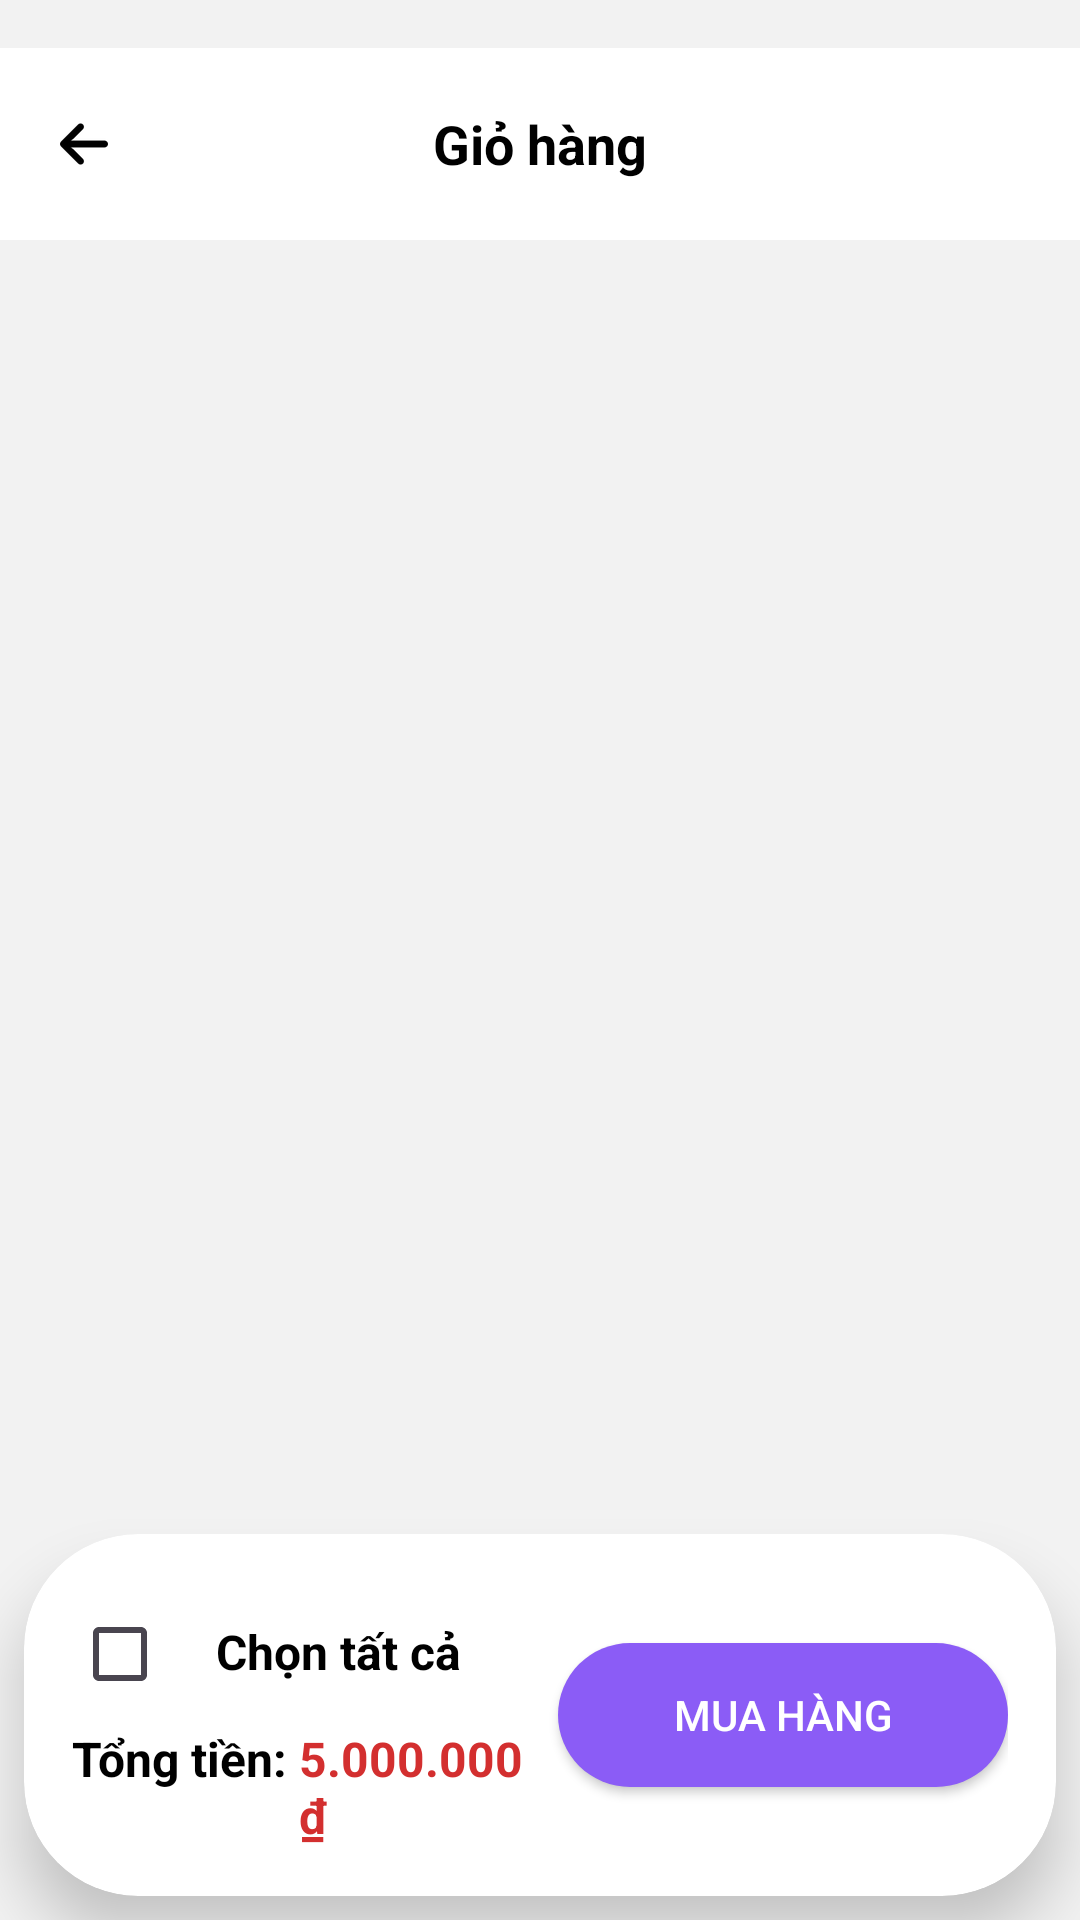

This screen was rendered from an Android layout file. Write that file and the resources it references.
<!-- AndroidManifest.xml: application theme Theme.CapyShop -->
<!-- res/layout/user_giohang_activity.xml -->
<?xml version="1.0" encoding="utf-8"?>
<androidx.constraintlayout.widget.ConstraintLayout
    xmlns:android="http://schemas.android.com/apk/res/android"
    xmlns:app="http://schemas.android.com/apk/res-auto"
    xmlns:tools="http://schemas.android.com/tools"
    android:id="@+id/main"
    android:background="@color/LightBackgroud"
    android:layout_width="match_parent"
    android:layout_height="match_parent"
    tools:context=".user.giohang.UserGioHangActivity">

    <androidx.appcompat.widget.Toolbar
        android:id="@+id/tb_gio_hang"
        android:background="@color/white"
        app:navigationIconTint = "@color/black"
        app:navigationIcon="@drawable/ic_quay_lai"
        android:layout_marginTop="16dp"
        app:layout_constraintTop_toTopOf="parent"
        app:titleTextColor="@android:color/transparent"
        android:layout_width="match_parent"
        android:layout_height="?attr/actionBarSize">

        <TextView
            android:id="@+id/tv_toolbar_gio_hang"
            android:layout_width="wrap_content"
            android:layout_height="wrap_content"
            android:layout_gravity="center"
            android:text="Giỏ hàng"
            android:textColor="@color/black"
            android:textSize="18sp"
            android:textStyle="bold"/>

    </androidx.appcompat.widget.Toolbar>

    <LinearLayout
        app:layout_constraintTop_toBottomOf="@id/tb_gio_hang"
        app:layout_constraintBottom_toTopOf="@+id/cardViewGioHang"
        android:layout_width="match_parent"
        android:layout_height="0dp"
        android:padding="16dp">

        <androidx.recyclerview.widget.RecyclerView
            android:id="@+id/rv_gio_hang"
            android:layout_margin="5dp"
            android:layout_width="match_parent"
            android:layout_height="match_parent" />

    </LinearLayout>

    <TextView
        android:id="@+id/tv_thong_bao_gio_hang"
        android:text="Giỏ hàng của bạn đang trống"
        app:layout_constraintTop_toTopOf="@+id/rv_gio_hang"
        app:layout_constraintBottom_toTopOf="@+id/cardViewGioHang"
        android:gravity="center"
        android:textSize="18sp"
        android:textColor="@color/ButtonOnBackgroud"
        android:textStyle="italic"
        android:layout_width="match_parent"
        android:layout_height="0dp"
        android:visibility="gone"/>

    <androidx.cardview.widget.CardView
        android:id="@+id/cardViewGioHang"
        android:layout_width="match_parent"
        android:layout_height="wrap_content"
        android:layout_margin="8dp"
        app:cardCornerRadius="38dp"
        app:cardElevation="12dp"
        android:backgroundTint="@color/white"
        app:layout_constraintBottom_toBottomOf="parent">

        <LinearLayout
            android:id="@+id/linearLayoutGioHang"
            android:layout_width="match_parent"
            android:layout_height="wrap_content"
            android:gravity="center_vertical"
            android:orientation="horizontal"
            android:padding="16dp">

            <LinearLayout
                android:layout_width="0dp"
                android:layout_height="wrap_content"
                android:orientation="vertical"
                android:layout_weight="1">

                <LinearLayout
                    android:layout_width="wrap_content"
                    android:layout_height="wrap_content"
                    android:orientation="horizontal">
                    <CheckBox
                        android:id="@+id/cb_gio_hang"
                        android:layout_width="wrap_content"
                        android:layout_height="wrap_content"/>

                    <TextView
                        android:layout_width="wrap_content"
                        android:layout_height="wrap_content"
                        android:text="Chọn tất cả"
                        android:textColor="@android:color/black"
                        android:textSize="16sp"
                        android:textStyle="bold" />

                </LinearLayout>

                <LinearLayout
                    android:layout_width="wrap_content"
                    android:layout_height="wrap_content"
                    android:orientation="horizontal">

                    <TextView
                        android:layout_width="wrap_content"
                        android:layout_height="wrap_content"
                        android:text="Tổng tiền: "
                        android:textColor="@android:color/black"
                        android:textSize="16sp"
                        android:textStyle="bold" />

                    <TextView
                        android:id="@+id/tv_tong_tien_gio_hang"
                        android:layout_width="wrap_content"
                        android:layout_height="wrap_content"
                        android:text="5.000.000 ₫"
                        android:textColor="@color/red"
                        android:textSize="16sp"
                        android:textStyle="bold" />

                </LinearLayout>

            </LinearLayout>



            <androidx.appcompat.widget.AppCompatButton
                android:id="@+id/bt_mua_hang_gio_hang"
                android:layout_width="150dp"
                android:layout_height="wrap_content"
                android:layout_marginStart="8dp"
                android:background="@drawable/button_on_backgroud"
                android:text="Mua hàng"
                android:textColor="@android:color/white" />

        </LinearLayout>
    </androidx.cardview.widget.CardView>
</androidx.constraintlayout.widget.ConstraintLayout>
<!-- resources referenced by this layout -->
<resources>
  <color name="ButtonOnBackgroud">#8B5CF6</color>
  <color name="LightBackgroud">#F2F2F2</color>
  <color name="black">#FF000000</color>
  <color name="red">#D32F2F</color>
  <color name="white">#FFFFFFFF</color>
  <!-- drawable button_on_backgroud (drawable) -->
  <?xml version="1.0" encoding="utf-8"?>
  <shape xmlns:android="http://schemas.android.com/apk/res/android"
      android:shape="rectangle">
      <corners android:radius="24dp" />
      <solid android:color="@color/ButtonOnBackgroud" />
  </shape>
  <!-- drawable ic_quay_lai: png bitmap (drawable-hdpi, 360 bytes) -->
  <style name="Theme.CapyShop" parent="Theme.Material3.DayNight.NoActionBar">
          
          <item name="colorPrimary">@color/purple_500</item>
          <item name="colorOnPrimary">@color/white</item>
          <item name="colorPrimaryContainer">@color/purple_200</item>
          <item name="colorOnPrimaryContainer">@color/purple_700</item>
  
          
          <item name="colorSecondary">@color/teal_200</item>
          <item name="colorOnSecondary">@color/black</item>
          <item name="colorSecondaryContainer">#CCE8E3</item>
          <item name="colorOnSecondaryContainer">#00201A</item>
  
          
          <item name="android:windowBackground">@color/white</item>
          <item name="colorSurface">#FBFCFF</item>
          <item name="colorOnSurface">#191C1E</item>
  
          
          <item name="colorPrimaryVariant" tools:ignore="MissingDefaultResource">@color/purple_700</item>
  
          
          <item name="android:navigationBarColor">@android:color/transparent</item>
          <item name="android:statusBarColor">@android:color/transparent</item>
          <item name="android:windowLightStatusBar">true</item>
  
      </style>
  <color name="purple_500">#FF6200EE</color>
  <color name="purple_200">#FFBB86FC</color>
  <color name="purple_700">#FF3700B3</color>
  <color name="teal_200">#FF03DAC5</color>
</resources>
